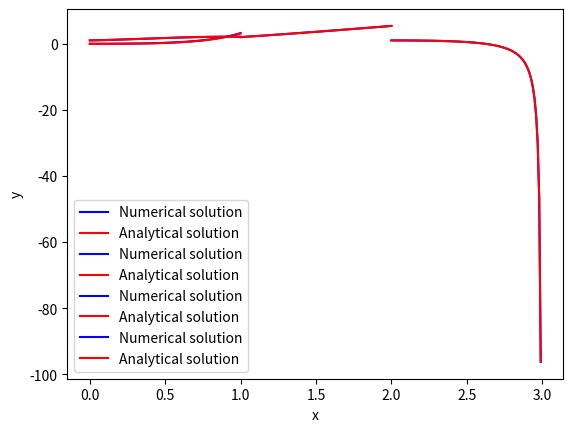

The matplotlib source for this figure:
# Q7- Solving 4 ivp problems

import numpy as np
import scipy.integrate as si
import matplotlib.pyplot as plt


def f1(t,y):
    return (t*np.exp(3*t)-2*y)
def f2(t,y):
    return (1-(t-y)**2)
def f3(t,y):
    return (1+y/t)
def f4(t,y):
    return (np.cos(2*t)+np.sin(3*t))    

f1sol=si.solve_ivp(f1,(0,1),[0],t_eval=np.linspace(0,1,100))
f2sol=si.solve_ivp(f2,(2,3),[1],t_eval=np.linspace(2,3,100))
f3sol=si.solve_ivp(f3,(1,2),[2],t_eval=np.linspace(1,2,100))
f4sol=si.solve_ivp(f4,(0,1),[1],t_eval=np.linspace(0,1,100))

f1=np.array(f1sol.t*np.exp(3*f1sol.t)/5-np.exp(3*f1sol.t)/25+np.array(-2*f1sol.t)/25)
f3=np.array(f3sol.t*np.log(f3sol.t)+2*f3sol.t)
f4=np.array(np.sin(2*f4sol.t)/2-np.cos(3*f4sol.t)/3+4/3)
f2=np.array(f2sol.t+1/(f2sol.t-3))

plt.xlabel("x")
plt.ylabel("y")
plt.plot(f1sol.t,f1sol.y[0],'b',label="Numerical solution")
plt.plot(f1sol.t,f1,'r',label="Analytical solution")
plt.legend()
plt.show()
plt.xlabel("x")
plt.ylabel("y")
plt.plot(f2sol.t,f2sol.y[0],'b',label="Numerical solution")
plt.plot(f2sol.t,f2,'r',label="Analytical solution")
plt.legend()
plt.show()
plt.xlabel("x")
plt.ylabel("y")
plt.plot(f3sol.t,f3sol.y[0],'b',label="Numerical solution")
plt.plot(f3sol.t,f3,'r',label="Analytical solution")
plt.legend()
plt.show()
plt.xlabel("x")
plt.ylabel("y")
plt.plot(f4sol.t,f4sol.y[0],'b',label="Numerical solution")
plt.plot(f4sol.t,f4,'r',label="Analytical solution")
plt.legend()
plt.show()
